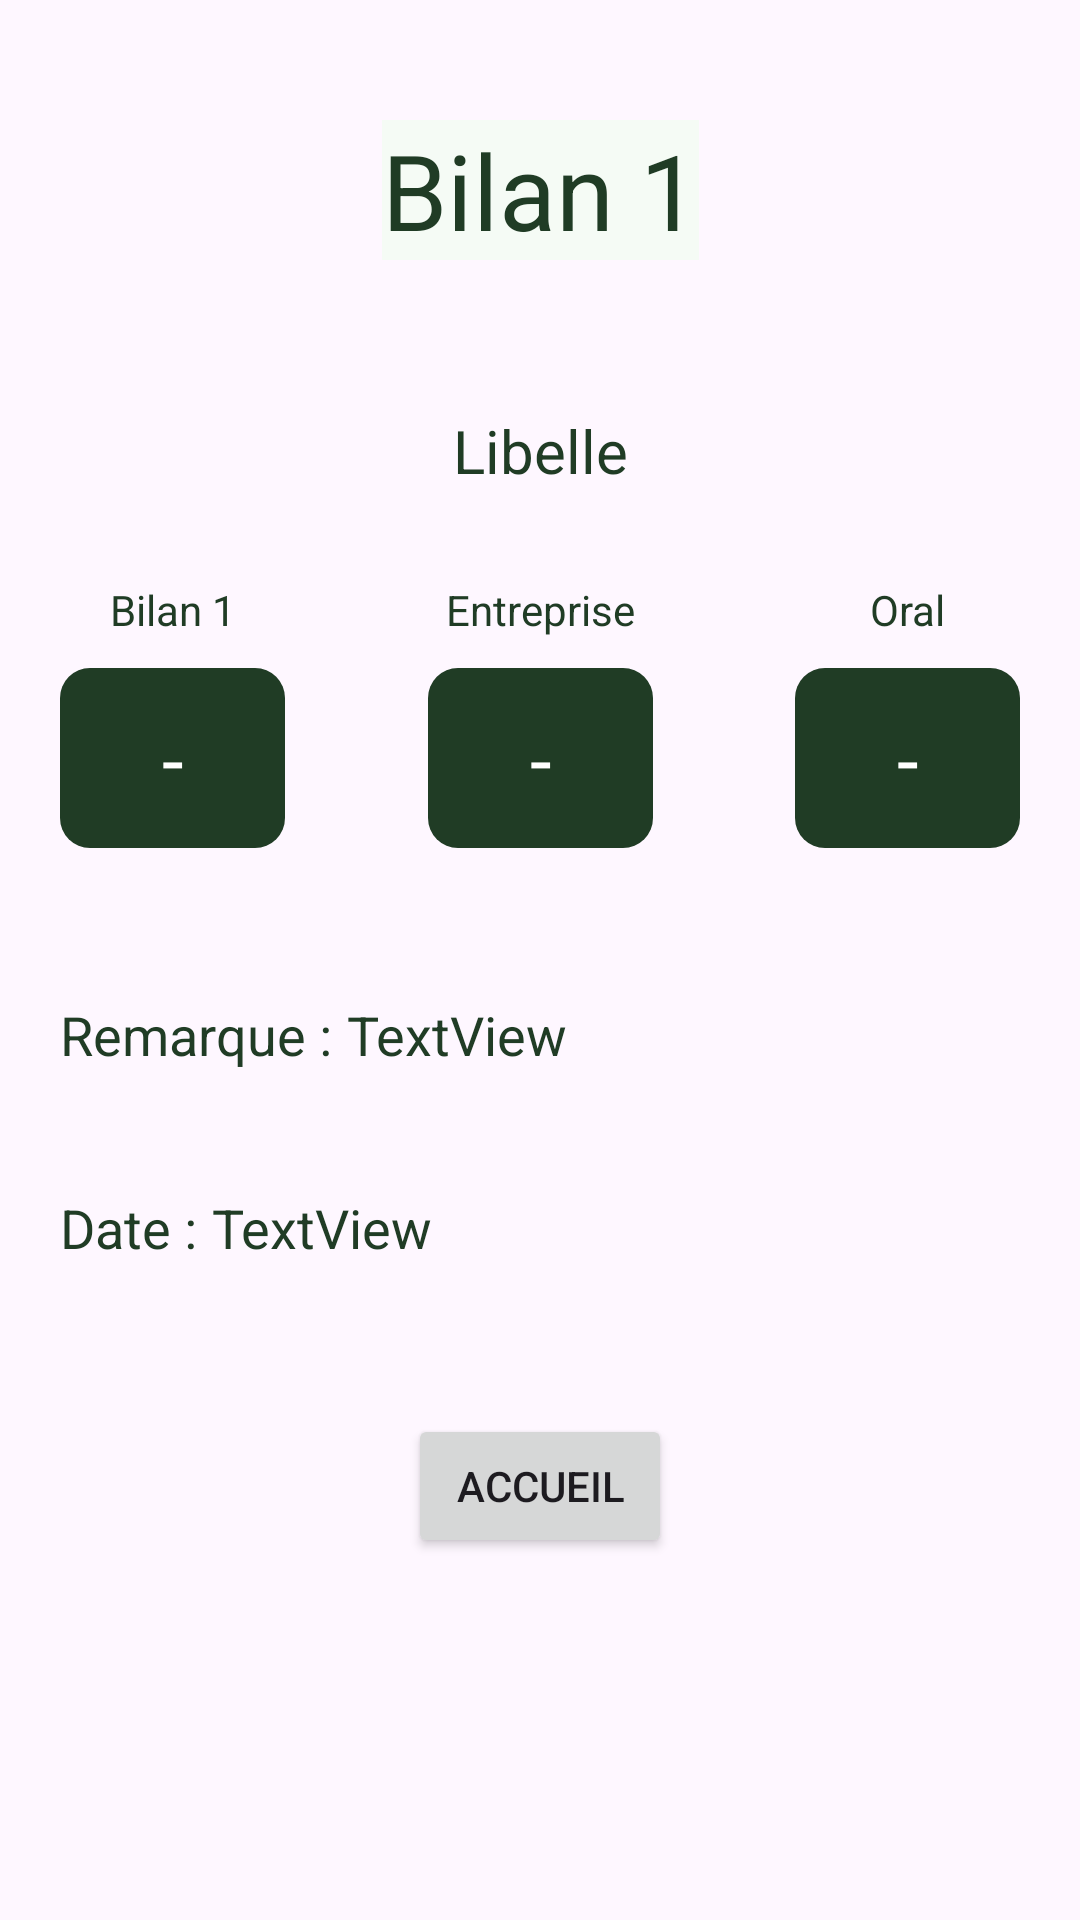

Write the Android layout XML for this screen, with the resource values it uses.
<!-- AndroidManifest.xml: application theme Theme.Projet_andro_FSI -->
<!-- res/layout/activity_bilan1.xml -->
<?xml version="1.0" encoding="utf-8"?>
<androidx.constraintlayout.widget.ConstraintLayout xmlns:android="http://schemas.android.com/apk/res/android"
    xmlns:app="http://schemas.android.com/apk/res-auto"
    xmlns:tools="http://schemas.android.com/tools"
    android:layout_width="match_parent"
    android:layout_height="match_parent">

    <TextView
        android:id="@+id/textView6"
        android:layout_width="wrap_content"
        android:layout_height="wrap_content"
        android:layout_marginTop="40dp"
        android:background="#F5FBF5"
        android:text="Bilan 1"
        android:textColor="#203C25"
        android:textSize="35sp"
        app:layout_constraintEnd_toEndOf="parent"
        app:layout_constraintStart_toStartOf="parent"
        app:layout_constraintTop_toTopOf="parent" />

    <View
        android:id="@+id/view"
        android:layout_width="75dp"
        android:layout_height="60dp"
        android:layout_marginStart="20dp"
        android:layout_marginTop="10dp"
        android:background="@drawable/rounded_background_view"
        app:layout_constraintStart_toStartOf="parent"
        app:layout_constraintTop_toBottomOf="@+id/textView9" />

    <View
        android:id="@+id/view2"
        android:layout_width="75dp"
        android:layout_height="60dp"
        android:layout_marginTop="10dp"
        android:background="@drawable/rounded_background_view"
        app:layout_constraintEnd_toEndOf="parent"
        app:layout_constraintStart_toStartOf="parent"
        app:layout_constraintTop_toBottomOf="@+id/textView10" />

    <View
        android:id="@+id/view3"
        android:layout_width="75dp"
        android:layout_height="60dp"
        android:layout_marginTop="10dp"
        android:layout_marginEnd="20dp"
        android:background="@drawable/rounded_background_view"
        app:layout_constraintEnd_toEndOf="parent"
        app:layout_constraintTop_toBottomOf="@+id/textView10" />

    <TextView
        android:id="@+id/textViewLibelleBil1"
        android:layout_width="wrap_content"
        android:layout_height="wrap_content"
        android:layout_marginTop="50dp"
        android:text="Libelle"
        android:textColor="#203C25"
        android:textSize="20sp"
        app:layout_constraintEnd_toEndOf="parent"
        app:layout_constraintStart_toStartOf="parent"
        app:layout_constraintTop_toBottomOf="@+id/textView6" />

    <TextView
        android:id="@+id/textView9"
        android:layout_width="wrap_content"
        android:layout_height="wrap_content"
        android:layout_marginTop="30dp"
        android:text="Bilan 1"
        android:textColor="#203C25"
        app:layout_constraintEnd_toEndOf="@+id/view"
        app:layout_constraintStart_toStartOf="@+id/view"
        app:layout_constraintTop_toBottomOf="@+id/textViewLibelleBil1" />

    <TextView
        android:id="@+id/textView10"
        android:layout_width="wrap_content"
        android:layout_height="wrap_content"
        android:layout_marginTop="30dp"
        android:text="Entreprise"
        android:textColor="#203C25"
        app:layout_constraintEnd_toEndOf="@+id/view2"
        app:layout_constraintStart_toStartOf="@+id/view2"
        app:layout_constraintTop_toBottomOf="@+id/textViewLibelleBil1" />

    <TextView
        android:id="@+id/textView11"
        android:layout_width="wrap_content"
        android:layout_height="wrap_content"
        android:text="Oral"
        android:textColor="#203C25"
        app:layout_constraintEnd_toEndOf="@+id/view3"
        app:layout_constraintStart_toStartOf="@+id/view3"
        app:layout_constraintTop_toTopOf="@+id/textView10" />

    <TextView
        android:id="@+id/textViewNoteBil1"
        android:layout_width="wrap_content"
        android:layout_height="wrap_content"
        android:text="-"
        android:textColor="@color/white"
        android:textSize="26sp"
        app:layout_constraintBottom_toBottomOf="@+id/view"
        app:layout_constraintEnd_toEndOf="@+id/view"
        app:layout_constraintStart_toStartOf="@+id/view"
        app:layout_constraintTop_toTopOf="@+id/view" />

    <TextView
        android:id="@+id/textViewNoteBil1Ent"
        android:layout_width="wrap_content"
        android:layout_height="wrap_content"
        android:text="-"
        android:textColor="@color/white"
        android:textSize="26sp"
        app:layout_constraintBottom_toBottomOf="@+id/view2"
        app:layout_constraintEnd_toEndOf="@+id/view2"
        app:layout_constraintStart_toStartOf="@+id/view2"
        app:layout_constraintTop_toTopOf="@+id/view2" />

    <TextView
        android:id="@+id/textViewBil1Ora"
        android:layout_width="wrap_content"
        android:layout_height="wrap_content"
        android:text="-"
        android:textColor="@color/white"
        android:textSize="26sp"
        app:layout_constraintBottom_toBottomOf="@+id/view3"
        app:layout_constraintEnd_toEndOf="@+id/view3"
        app:layout_constraintStart_toStartOf="@+id/view3"
        app:layout_constraintTop_toTopOf="@+id/view3" />

    <TextView
        android:id="@+id/textView15"
        android:layout_width="wrap_content"
        android:layout_height="wrap_content"
        android:layout_marginTop="50dp"
        android:text="Remarque :"
        android:textColor="#203C25"
        android:textSize="18sp"
        app:layout_constraintStart_toStartOf="@+id/view"
        app:layout_constraintTop_toBottomOf="@+id/view" />

    <TextView
        android:id="@+id/textView17"
        android:layout_width="wrap_content"
        android:layout_height="wrap_content"
        android:layout_marginTop="40dp"
        android:text="Date :"
        android:textColor="#203C25"
        android:textSize="18sp"
        app:layout_constraintStart_toStartOf="@+id/textView15"
        app:layout_constraintTop_toBottomOf="@+id/textViewBil1Rem" />

    <TextView
        android:id="@+id/textViewBil1Rem"
        android:layout_width="282dp"
        android:layout_height="wrap_content"
        android:layout_marginStart="5dp"
        android:text="TextView"
        android:textColor="#203C25"
        android:textSize="18sp"
        app:layout_constraintStart_toEndOf="@+id/textView15"
        app:layout_constraintTop_toTopOf="@+id/textView15" />

    <TextView
        android:id="@+id/textViewBil1Date"
        android:layout_width="282dp"
        android:layout_height="wrap_content"
        android:layout_marginStart="5dp"
        android:text="TextView"
        android:textColor="#203C25"
        android:textSize="18sp"
        app:layout_constraintStart_toEndOf="@+id/textView17"
        app:layout_constraintTop_toTopOf="@+id/textView17" />

    <Button
        android:id="@+id/btnAccueilBil1"
        android:layout_width="wrap_content"
        android:layout_height="wrap_content"
        android:layout_marginTop="50dp"
        android:text="Accueil"
        app:layout_constraintEnd_toEndOf="parent"
        app:layout_constraintStart_toStartOf="parent"
        app:layout_constraintTop_toBottomOf="@+id/textViewBil1Date" />

</androidx.constraintlayout.widget.ConstraintLayout>
<!-- resources referenced by this layout -->
<resources>
  <!-- drawable rounded_background_view (drawable) -->
  <?xml version="1.0" encoding="utf-8"?>
  <shape xmlns:android="http://schemas.android.com/apk/res/android"
      android:shape="rectangle">
  
      
      <solid android:color="#203C25"/>
  
      
      <corners android:radius="10dp"/>
  
  </shape>
  <style name="Theme.Projet_andro_FSI" parent="Base.Theme.Projet_andro_FSI" />
  <style name="Base.Theme.Projet_andro_FSI" parent="Theme.Material3.DayNight.NoActionBar">
          
          
      </style>
  <!-- not gathered from this repository: default colours our renderer supplied (Android Studio template values) -->
  <color name="white">#FFFFFFFF</color>
</resources>
